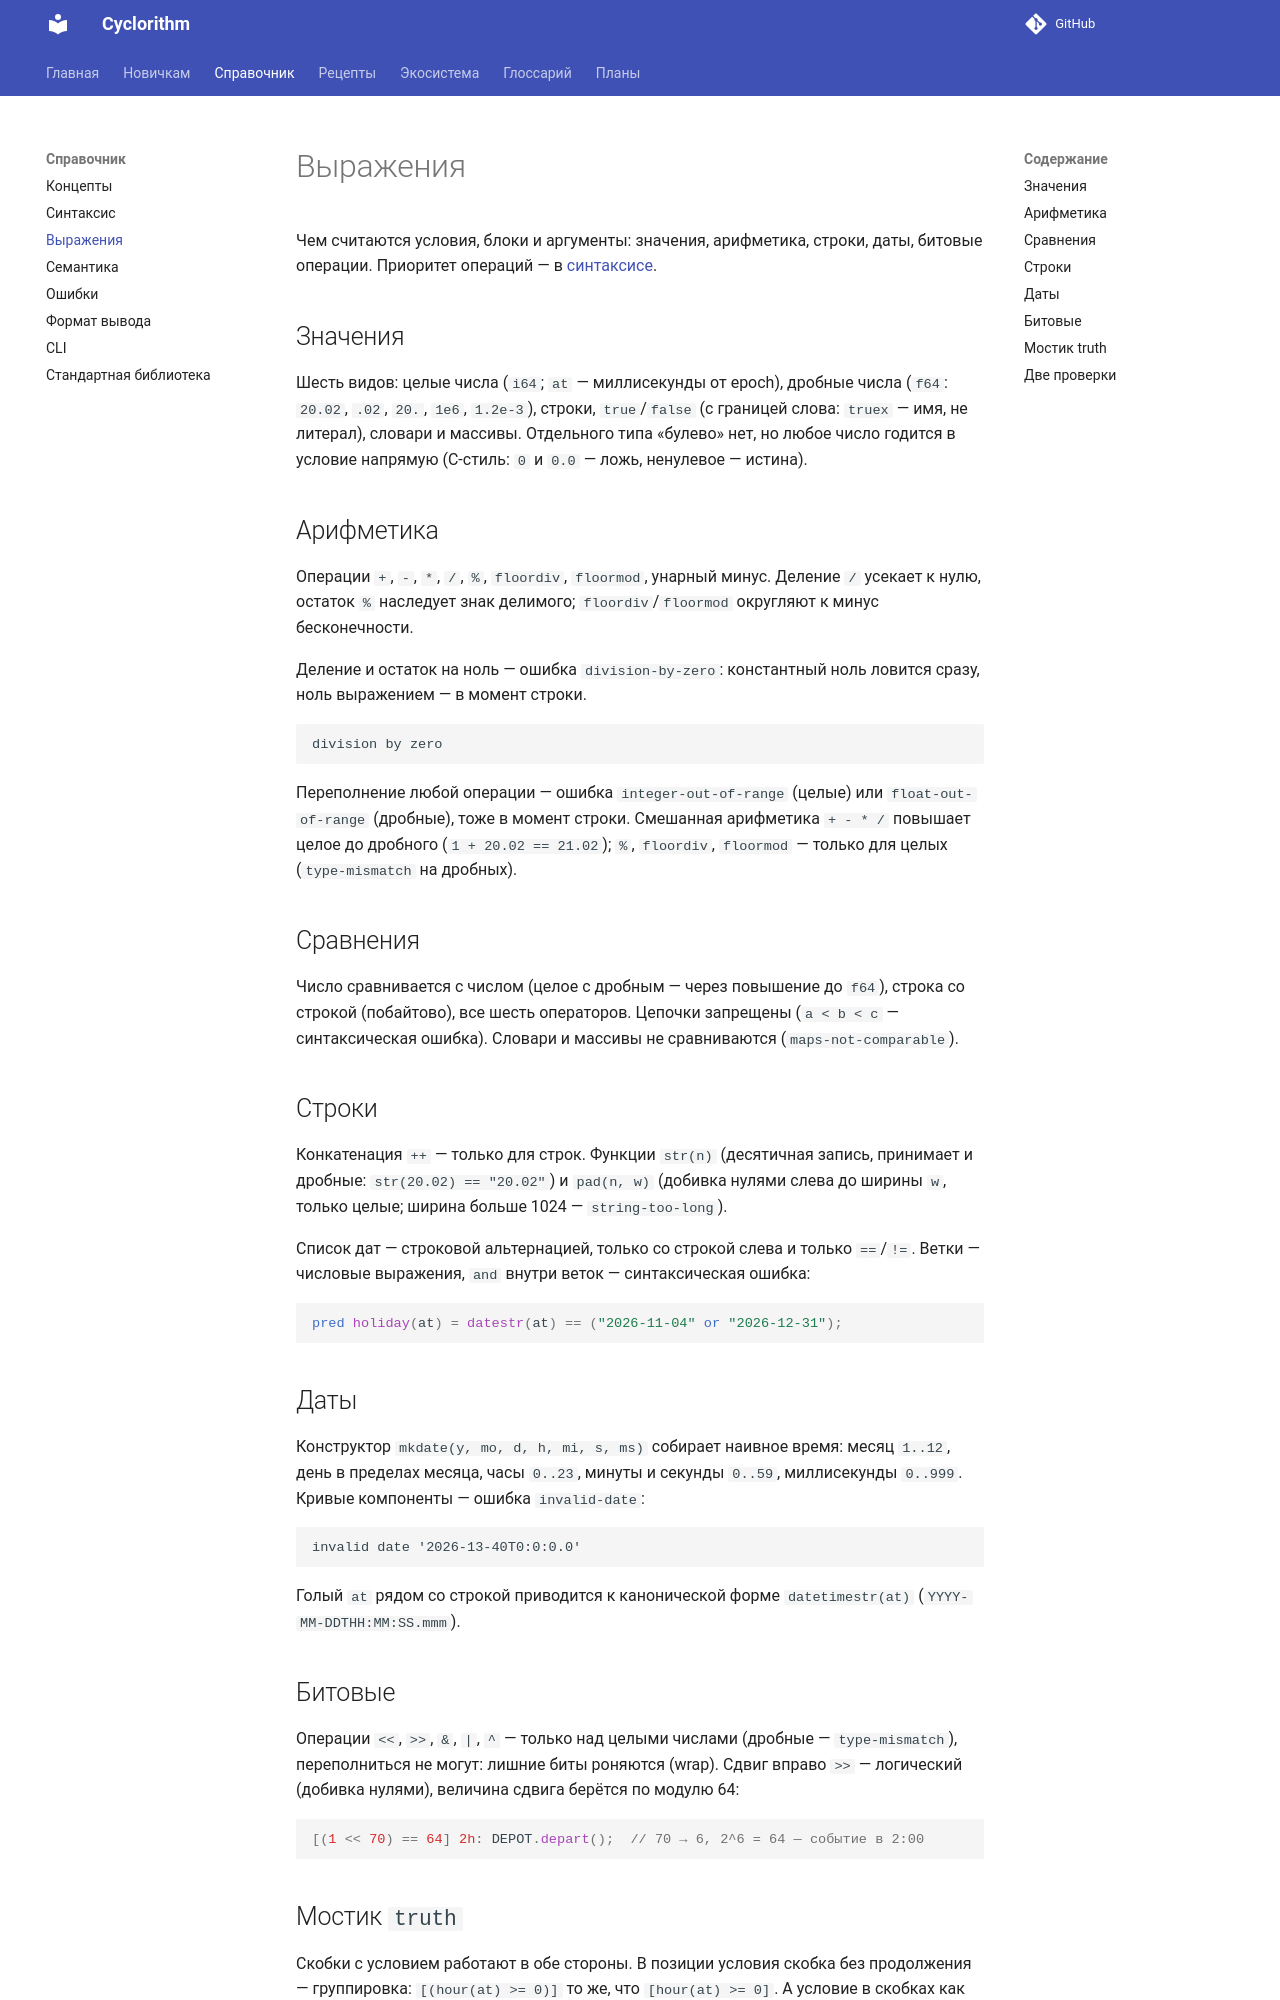

repository: MaksPV/cyclorithm · page: reference/expressions/index.html · generator: mkdocs

# Выражения

Чем считаются условия, блоки и аргументы: значения, арифметика, строки,
даты, битовые операции. Приоритет операций — в [синтаксисе](syntax.md).

## Значения

Шесть видов: целые числа (`i64`), дробные
числа (`f64`: `20.02`, `.02`, `20.`, `1e6`, `1.2e-3`), строки,
`true`/`false` (с границей слова: `truex` — имя, не литерал), словари
и массивы. Отдельного типа «булево» нет, но любое число годится в условие
напрямую (C-стиль: `0` и `0.0` — ложь, ненулевое — истина).

Момент строки `at` — словарь `{wall, abs, zone}` (см. [семантику](semantics.md)):
стена и абсолют в мс, зона в мс. Коэрции в число нет — только явный
`at.wall` / `at.abs`. Методы не вводятся: длина и ключи — свободными
функциями `len(x)` (строка — символы, массив — длина, словарь — число
ключей), `keys(m)` / `values(m)` (ключи/значения словаря в порядке
объявления). Не тот тип — `type-mismatch`.

## Арифметика

Операции `+`, `-`, `*`, `/`, `%`, `floordiv`, `floormod`, унарный минус.
Деление `/` усекает к нулю, остаток `%` наследует знак делимого;
`floordiv`/`floormod` округляют к минус бесконечности.

Деление и остаток на ноль — ошибка `division-by-zero`: константный ноль
ловится сразу, ноль выражением — в момент строки.

```text
division by zero
```

Переполнение любой операции — ошибка `integer-out-of-range` (целые) или
`float-out-of-range` (дробные), тоже в момент строки. Смешанная арифметика
`+ - * /` повышает целое до дробного (`1 + 20.02 == 21.02`); `%`,
`floordiv`, `floormod` — только для целых (`type-mismatch` на дробных).

## Сравнения

Число сравнивается с числом (целое с дробным — через повышение до `f64`),
строка со строкой (побайтово), все шесть операторов. Цепочки запрещены
(`a < b < c` — синтаксическая ошибка).
Словари и массивы не сравниваются (`maps-not-comparable`).

## Строки

Конкатенация `++` — только для строк. Функции `str(n)` (десятичная запись,
принимает и дробные: `str(20.02) == "20.02"`) и `pad(n, w)` (добивка нулями
слева до ширины `w`, только целые; ширина больше 1024 — `string-too-long`).

Список дат — строковой альтернацией, только со строкой слева и только
`==`/`!=`. Ветки — числовые выражения, `and` внутри веток — синтаксическая
ошибка:

```cyclo
pred holiday(at) = datestr(at) == ("2026-11-04" or "2026-12-31");
```

## Даты

Литералы дат — `YYYY-MM-DDTHH:MM:SS[.mmm][Z|±HH:MM]`; aware (`Z`/±HH:MM`) —
инстант `wall − offset` всегда. Наивный литерал файла читается в кадре запроса
(зона файла, иначе зона окна `start`/`from`, иначе 1:1 как написано —
см. [семантику](../semantics.md)). Аббревиатуры
типа `MSK` не поддерживаются — пишите числовой офсет `+03:00`. Сравнение дат
идёт по абсолютным миллисекундам: в одном кадре наивное `06:00` ≡ `06:00Z`,
но `06:00` ≠ `06:00+03:00`.

Конструктор `mkdate(y, mo, d, h, mi, s, ms)` собирает словарь момента
`{wall, abs, zone}`: компоненты — стена кадра, абсолют сдвигается на зону
кадра. Месяц `1..12`, день в пределах месяца, часы `0..23`, минуты и секунды
`0..59`, миллисекунды `0..999`. Кривые компоненты — ошибка `invalid-date`:

```text
invalid date '2026-13-40T0:0:0.0'
```

Голый `at` рядом со строкой приводится к канонической форме стены
`datetimestr(at)` (`YYYY-MM-DDTHH:MM:SS.mmm`); остальное смешение словаря
со строкой — `type-mismatch`.

## Битовые

Операции `<<`, `>>`, `&`, `|`, `^` — только над целыми числами (дробные —
`type-mismatch`), переполниться не могут: лишние биты роняются (wrap).
Сдвиг вправо `>>` — логический (добивка нулями), величина сдвига берётся
по модулю 64:

```cyclo
[(1 << 70) == 64] 2h: DEPOT.depart();  // 70 → 6, 2^6 = 64 — событие в 2:00
```
